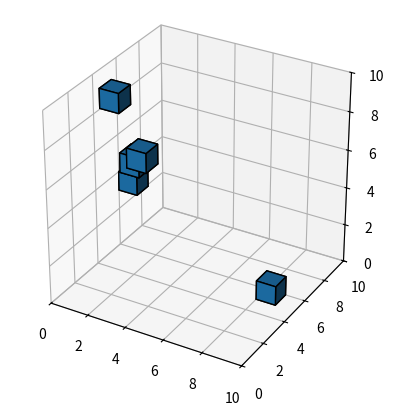

Recreate this plot in Python.
from mpl_toolkits.mplot3d import Axes3D
import numpy as np
import matplotlib.pyplot as plt
N1 = 10
N2 = 10
N3 = 10
ma = np.random.choice([0,1], size=(N1,N2,N3), p=[0.99, 0.01])

fig = plt.figure()
ax = fig.add_subplot(projection='3d')
ax.set_aspect('equal')
print(ma)

ax.voxels(ma, edgecolor="k")
ax.set_xlim([0,10])
ax.set_ylim([0,10])
ax.set_zlim([0,10])

    
plt.show()
